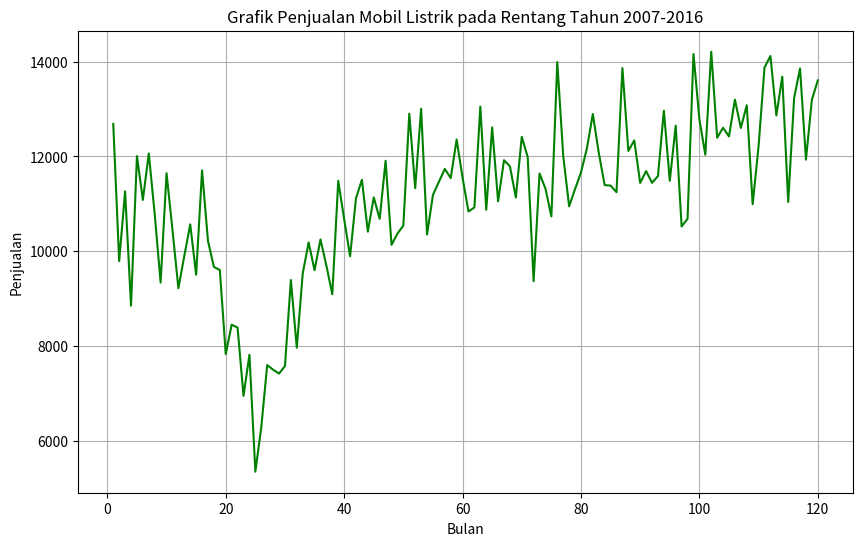

Write the Python code that produced this figure.
import numpy as np
import matplotlib.pyplot as plt


X = np.arange(1, 121)
Y = np.array([12685,9793,11264,8854,12007,11083,12062,10786,9340,11646,10453,9222,9901,10567,9506,11704,10217,
              9670,9605,7833,8453,8390,6952,7819,5353,6287,7601,7504,7421,7581,9394,7967,9530,10187,9600,10250,9697,9094,11486,10677,
              9896,11119,11507,10414,11137,10683,11908,10136,10372,10543,12901,11330,13005,10354,11189,11464,11737,11543,12357,11550,10838,
              10925,13051,10876,12612,11053,11920,11790,11134,12413,11986,9369,11639,11322,10735,13988,12012,10948,11312,11660,12168,12893,12079,
              11395,11385,11246,13861,12115,12337,11441,11690,11444,11585,12963,11486,12649,10523,10685,14159,12782,12036,14207,12394,12604,12421,
              13197,12600,13078,10991,12222,13875,14116,12864,13681,11040,13232,13854,11932,13194,13602])

plt.figure(figsize=(10, 6))
plt.plot(X, Y, color='green', marker='', linestyle='-', markersize=5)
plt.title('Grafik Penjualan Mobil Listrik pada Rentang Tahun 2007-2016')
plt.xlabel('Bulan')
plt.ylabel('Penjualan')
plt.grid(True)
plt.show()
